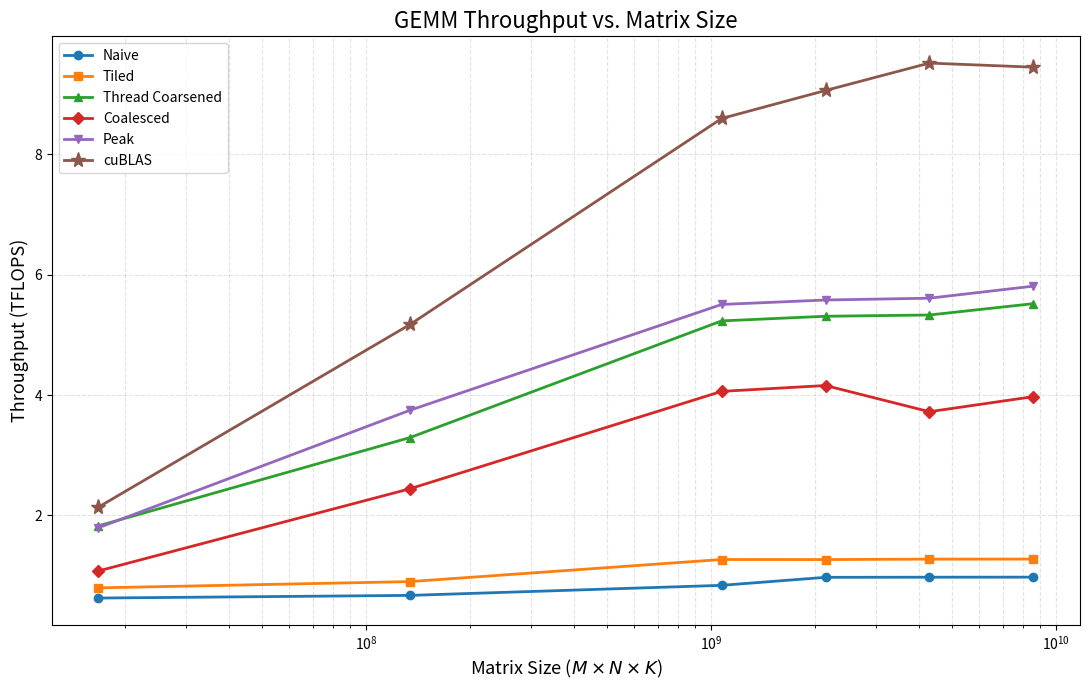

The matplotlib source for this figure:
import matplotlib.pyplot as plt

# ============================================================
# GEMM Throughput Benchmark
# ============================================================

data = [
    # M,    N,    K,       Naive, Tiled, TC,    Coalesced, Peak,  cuBLAS
    (256,  256,  256,     0.629, 0.798, 1.828, 1.079,     1.796, 2.139),
    (512,  512,  512,     0.673, 0.902, 3.294, 2.444,     3.748, 5.172),
    (1024, 1024, 1024,    0.840, 1.269, 5.231, 4.061,     5.504, 8.592),
    (2048, 2048, 2048,    0.976, 1.276, 5.517, 3.973,     5.808, 9.444),
    (4096, 512,  1024,    0.973, 1.268, 5.308, 4.158,     5.578, 9.057),
    (512,  4096, 2048,    0.975, 1.275, 5.329, 3.723,     5.608, 9.512),
]

# Sort by M*N*K
data.sort(key=lambda x: x[0] * x[1] * x[2])

# Extract values
sizes = [M * N * K for M, N, K, *_ in data]

naive     = [x[3] for x in data]
tiled     = [x[4] for x in data]
tc        = [x[5] for x in data]
coalesced = [x[6] for x in data]
peak      = [x[7] for x in data]
cublas    = [x[8] for x in data]

# ============================================================
# Plot
# ============================================================

fig, ax = plt.subplots(figsize=(11, 7))

ax.plot(
    sizes, naive,
    marker='o',
    linewidth=2,
    label='Naive'
)

ax.plot(
    sizes, tiled,
    marker='s',
    linewidth=2,
    label='Tiled'
)

ax.plot(
    sizes, tc,
    marker='^',
    linewidth=2,
    label='Thread Coarsened'
)

ax.plot(
    sizes, coalesced,
    marker='D',
    linewidth=2,
    label='Coalesced'
)

ax.plot(
    sizes, peak,
    marker='v',
    linewidth=2,
    label='Peak'
)

ax.plot(
    sizes, cublas,
    marker='*',
    markersize=11,
    linewidth=2,
    label='cuBLAS'
)

# Logarithmic matrix-size axis
ax.set_xscale('log')

ax.set_xlabel(
    r'Matrix Size ($M \times N \times K$)',
    fontsize=13
)

ax.set_ylabel(
    'Throughput (TFLOPS)',
    fontsize=13
)

ax.set_title(
    'GEMM Throughput vs. Matrix Size',
    fontsize=16
)

ax.grid(
    True,
    which='both',
    linestyle='--',
    alpha=0.35
)

ax.legend(
    fontsize=10,
    frameon=True
)

plt.tight_layout()

# Save high-resolution version
plt.savefig(
    'gemm_throughput.png',
    dpi=300,
    bbox_inches='tight'
)

plt.show()
